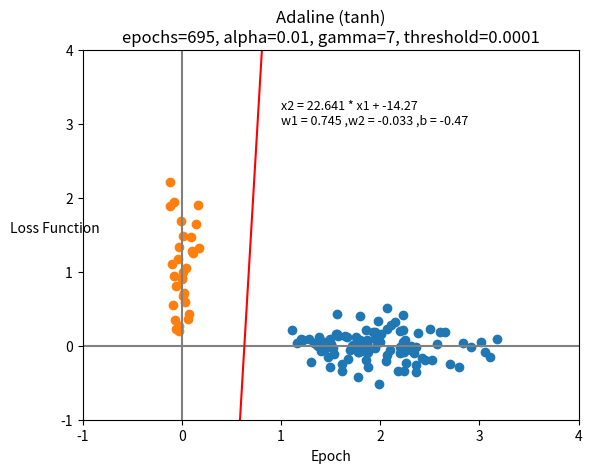

Recreate this plot in Python.
import numpy as np
import matplotlib.pyplot as plt
from math import tanh


def init_train_set():
    train_set = list()
    n1=100
    x , y = np.random.normal(loc=2,scale=0.5,size=n1) , np.random.normal(loc=0,scale=0.2,size=n1)
    plt.scatter(x,y)
    for i in range(n1):
        train_set.append({"x1" : x[i],"x2" :y[i], "t" : +1})
    n2=30
    x , y = np.random.normal(loc=0,scale=0.1,size=n2) , np.random.normal(loc=1,scale=0.7,size=n2)
    plt.scatter(x,y)
    for i in range(n2):
        train_set.append({"x1" : x[i],"x2" :y[i], "t" : -1})
    return train_set

def plot_results():
    plt.title("Adaline (tanh)\nepochs="+str(epoch)+", alpha="+str(alpha)+", gamma="+str(gamma)+", threshold="+str(threshold))
    x = np.linspace(-1,4)
    label = 'x2 = '+str(round(-w1/w2,3))+' * x1 + '+str(round(-b/w2,3))+'\nw1 = '+str(round(w1,3))+\
    ' ,w2 = '+str(round(w2,3))+' ,b = '+str(round(b,3))
    plt.text(1, 3, label, fontsize = 9)
    plt.xlim(-1, 4)
    plt.ylim(-1,4)
    plt.axhline(y=0, color='gray')
    plt.axvline(x=0, color='gray')
    plt.plot(x,(-w1/w2)*x-b/w2,'-r')
    plt.xlabel("x1")
    plt.ylabel("x2",rotation=0)
    plt.show()
    plt.title("Adaline (tanh)\nepochs="+str(epoch)+", alpha="+str(alpha)+", gamma="+str(gamma)+", threshold="+str(threshold))
    plt.plot(sum_errors_epochs)
    plt.xlabel("Epoch")
    plt.ylabel("Loss Function")
    plt.show()


def f(net): # Activation Function tanh
    return tanh(gamma*net)


def allow_start_next_epoch():
    response = False
    sum_errors = 0
    for p in train_set:
        x1 , x2 , t = p["x1"] , p["x2"] , p["t"]
        net = w1*x1 + w2*x2 + b
        h = f(net)
        error_p = 0.5*(t - h)**2
        if error_p > threshold:
            response = True
        sum_errors += error_p 
    sum_errors_epochs.append(sum_errors)
    return response

if __name__ == '__main__':
    #np.random.seed(seed=3)
    w1 = np.random.rand()
    w2 = np.random.rand()
    b = np.random.rand()
    alpha = 0.01
    gamma = 7
    threshold = 0.0001
    sum_errors_epochs = []
    train_set = init_train_set()
    epoch = 0
    while allow_start_next_epoch():
        epoch+=1
        for p in train_set:
            x1 , x2 , t = p["x1"] , p["x2"] , p["t"] 
            net = w1*x1 + w2*x2 + b
            h = f(net)
            w1 = w1 + alpha*(1-h**2)*gamma*(t-h)* x1
            w2 = w2 + alpha*(1-h**2)*gamma*(t-h)* x2
            b  = b  + alpha*(1-h**2)*gamma*(t-h)

    plot_results()
    
        